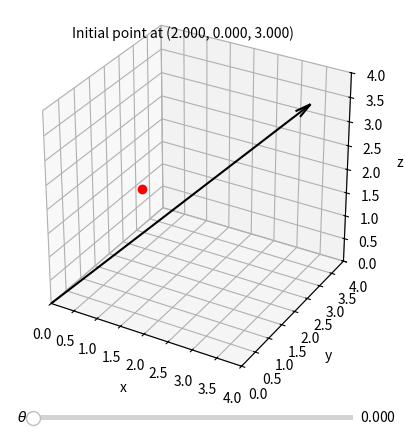

Here is the Python script that generated this plot:
import numpy as np
import matplotlib.pyplot as plt
from matplotlib.widgets import Slider
%matplotlib

v  = np.array((2,0,3))
Ax = np.array((1,1,1))
L= np.sqrt(Ax@Ax)
Axnorm = Ax/L
P = np.append(0,v)

def qmult(q1, q2):
    s1, s2 = q1[0], q2[0]
    v1 = q1[1:]
    v2 = q2[1:]
    S = s1*s2 - v1@v2
    V = s1*v2 + s2*v1 + np.cross(v1,v2)
    return np.append(S,V)

def qrotate(t):
    c, s = np.cos(t/2), np.sin(t/2)
    sI = s*Axnorm
    Q  = np.append(c, sI) 
    Qinv = np.append(c, -sI)
    return qmult(Q, qmult(P, Qinv))[1:]

tstep = 0.001
T = np.arange(0,2*np.pi, tstep)
X, Y, Z = ([] for i in range(3))

for i, t in enumerate(T):
    x,y,z = qrotate(t)
    X.append(x)
    Y.append(y)
    Z.append(z)
    
fig = plt.figure()
ax = fig.add_subplot(111, projection='3d',
     xlabel = 'x', ylabel = 'y', zlabel = 'z',
     xlim = (0,4), ylim = (0,4), zlim= (0,4))
ax.set_box_aspect((1,1,1))

vec  =ax.quiver(0,0,0, *Ax, color = 'k', 
      length=2*L, arrow_length_ratio=0.05)
Cir, =ax.plot(X[0],Y[0],Z[2],'b',markersize=3)
Pnt, =ax.plot(*v, 'ro', markersize=6)
Coord=ax.text(0,1,5,'Initial point at '\
      f'({X[0]:.3f}, {Y[0]:.3f}, {Z[0]:.3f})')

axt = plt.axes([0.26, 0.02, 0.5, 0.02]) 
t_slide = Slider(axt, r'$\theta$', 0, 2*np.pi, 
                 valstep=tstep, valinit=0)
def update(val):
    t = t_slide.val
    i = int(t/tstep)
    x,y,z = qrotate(t)
    Cir.set_data_3d(X[0:i], Y[0:i], Z[0:i])
    Pnt.set_data_3d(x,y,z)
    Coord.set_text('Rotated point at '\
               f'({x:.3f}, {y:.3f}, {z:.3f})')
    fig.canvas.draw_idle()
    
t_slide.on_changed(update)

plt.show()